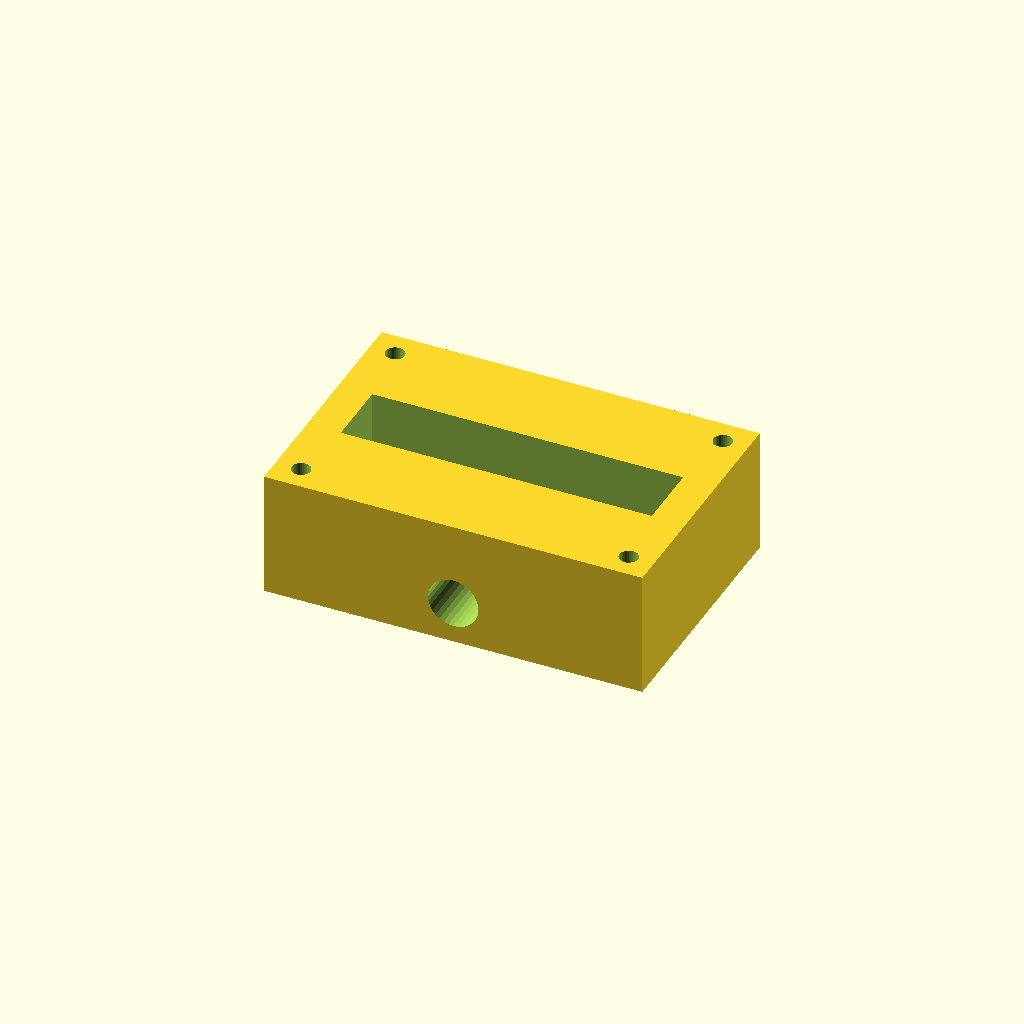
Cell 1 — every parameter at its default value.
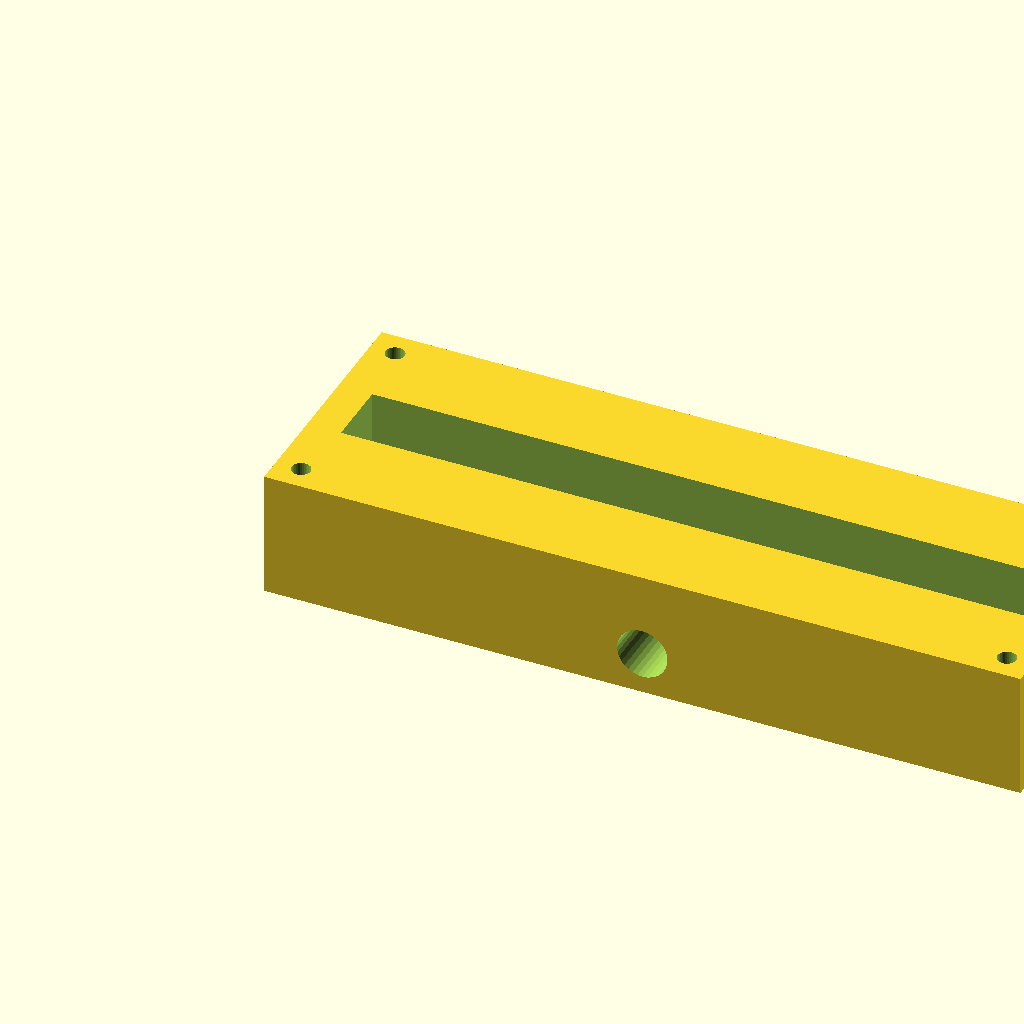
Cell 2: block_l = 180 (everything else at default).
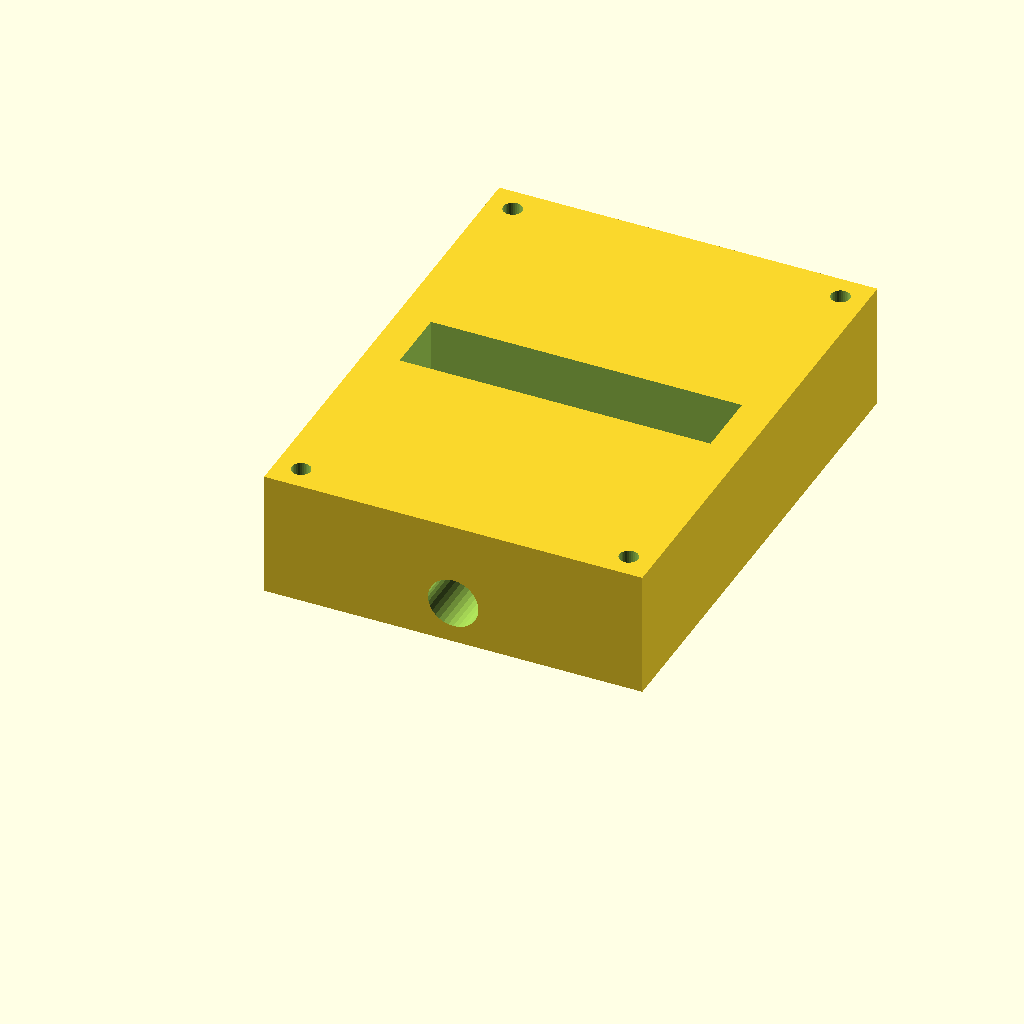
Cell 3 — block_w set to 120, the other parameters unchanged.
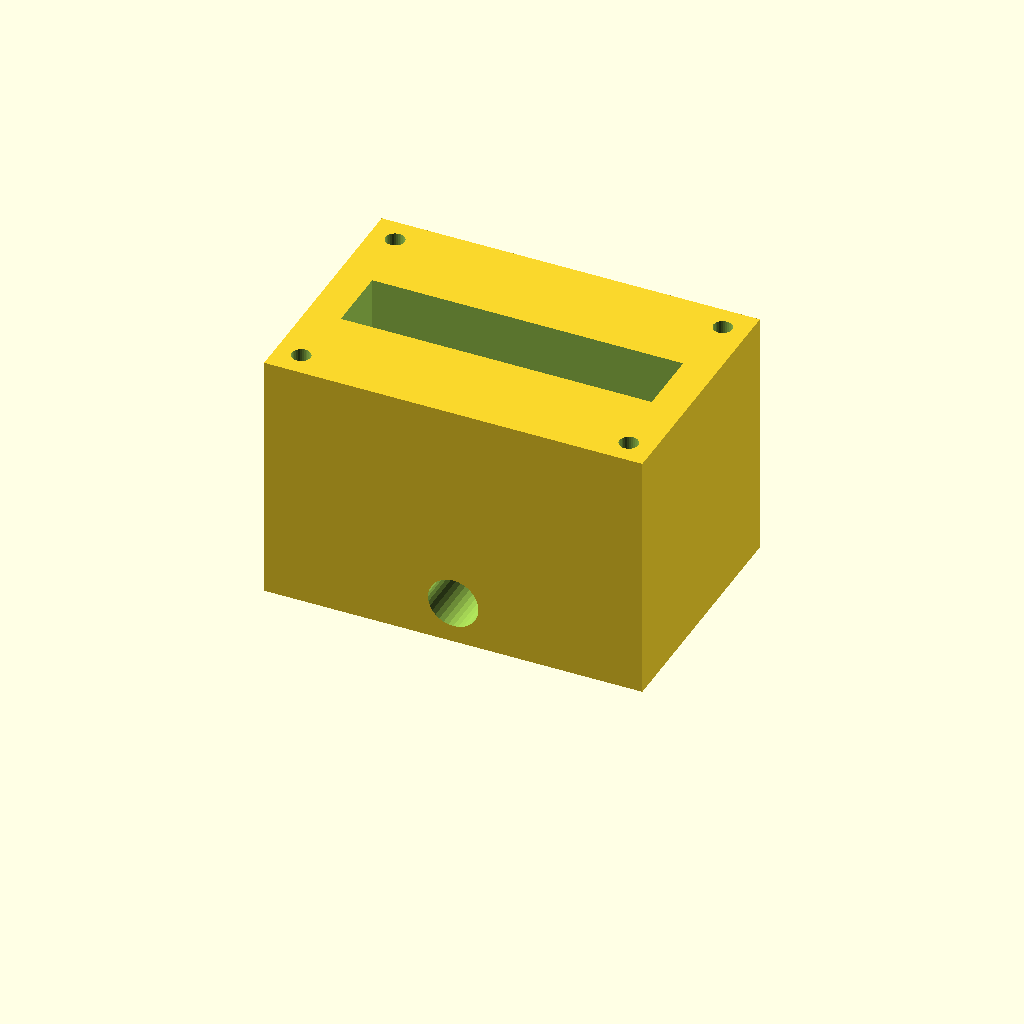
Cell 4 — block_h set to 60, the other parameters unchanged.
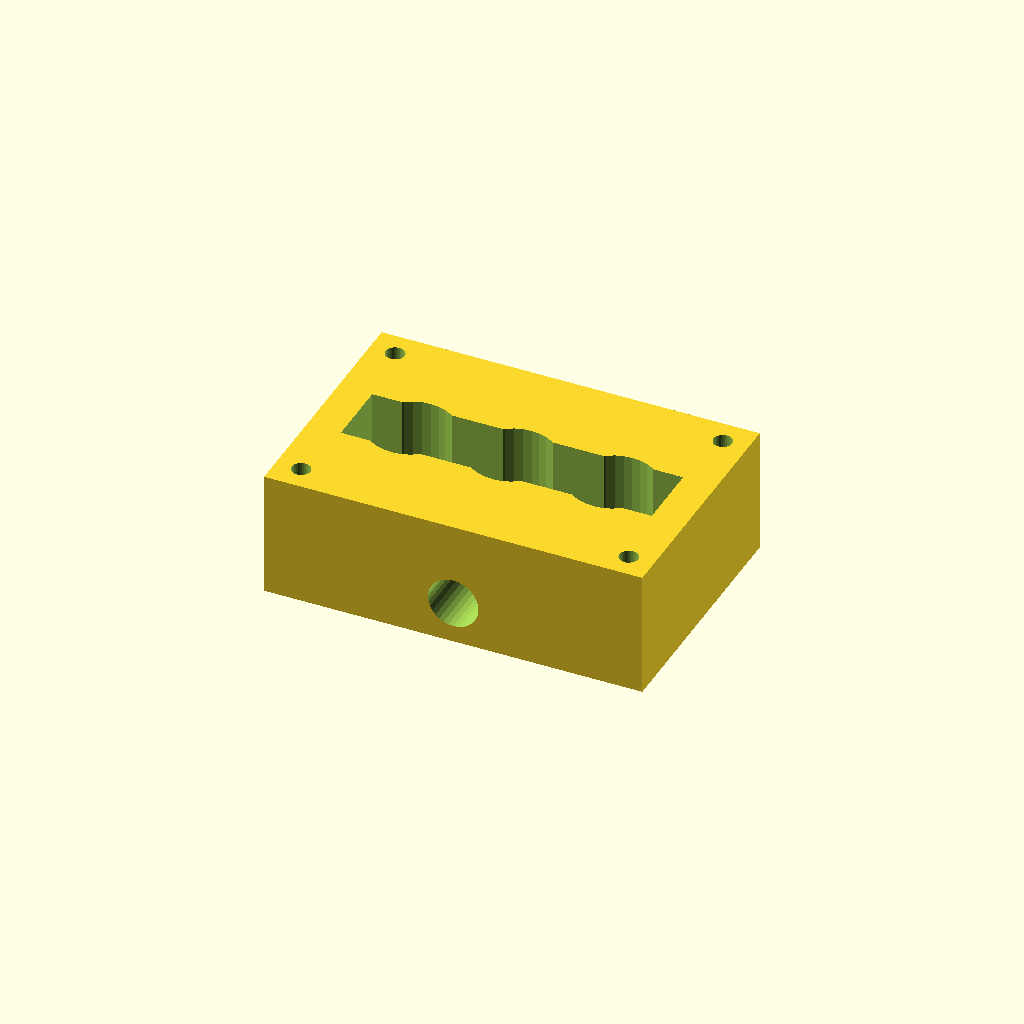
Cell 5: the same model with port_d = 20.
One fixed orthographic camera (rotation 55°, 0°, 25°; colour scheme Cornfield) for every cell.
OpenSCAD source file optional_data/data/solid2/manifoldblock/part_0227.scad:
$fn = 32;

// ----------------------------------------------------------------------
// Manifold block: side_outlet manifold
// ----------------------------------------------------------------------

// --- parameters (mm) ---
block_l = 90;             // block length, X
block_w = 60;             // block width, Y
block_h = 30;             // block height, Z
port_d = 10;              // port bore diameter
port_pitch = 24;          // port pitch along X
gallery_d = 16;           // top gallery width, Y
gallery_depth = 16;       // gallery pocket depth
wall_p = 8;               // gallery end wall thickness, X
mnt_d = 4.5;              // mounting hole diameter
mnt_in = 6;               // mounting hole inset from the edges
out_d = 12;               // outlet bore diameter
out_z = 10;               // outlet axis height

n_ports = 3;  // ports in the row
port_x0 = (block_l - (n_ports - 1) * port_pitch) / 2;  // first port X

difference() {
  cube([block_l, block_w, block_h]);
  for (i = [0 : n_ports - 1])
    translate([port_x0 + i * port_pitch, block_w / 2, -1])
      cylinder(h = block_h + 2, d = port_d);
  translate([wall_p, block_w / 2 - gallery_d / 2, block_h - gallery_depth])
    cube([block_l - 2 * wall_p, gallery_d, gallery_depth + 1]);
  for (cx = [mnt_in, block_l - mnt_in])
    for (cy = [mnt_in, block_w - mnt_in])
      translate([cx, cy, -1]) cylinder(h = block_h + 2, d = mnt_d);
  translate([block_l / 2, -1, out_z]) rotate([-90, 0, 0])
    cylinder(h = block_w + 2, d = out_d);
}
Parameter table extracted from the source (name, type, default, range or options):
block_l: number, default 90
block_w: number, default 60
block_h: number, default 30
port_d: number, default 10
port_pitch: number, default 24
gallery_d: number, default 16
gallery_depth: number, default 16
wall_p: number, default 8
mnt_d: number, default 4.5
mnt_in: number, default 6
out_d: number, default 12
out_z: number, default 10
n_ports: number, default 3
